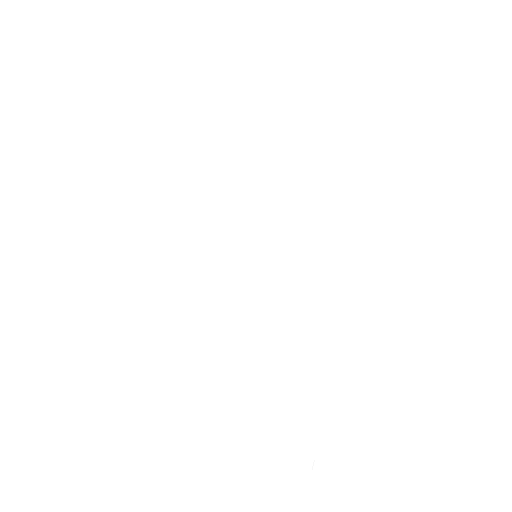
t = 0.00 s
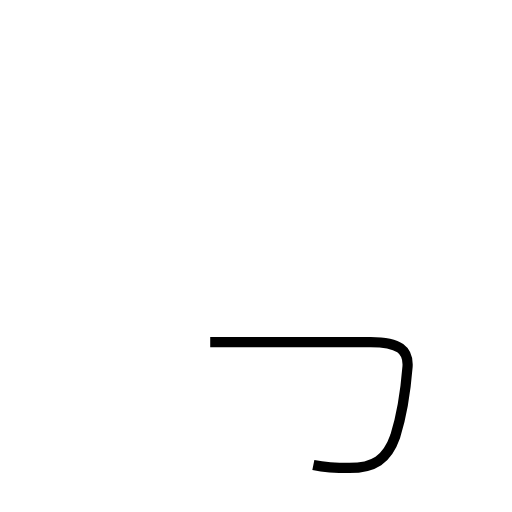
t = 1.11 s
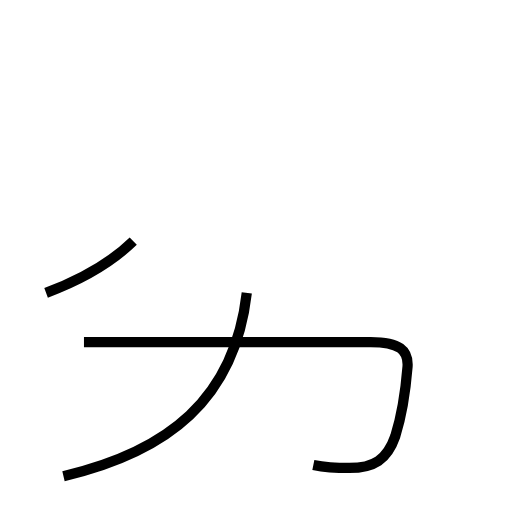
t = 2.60 s
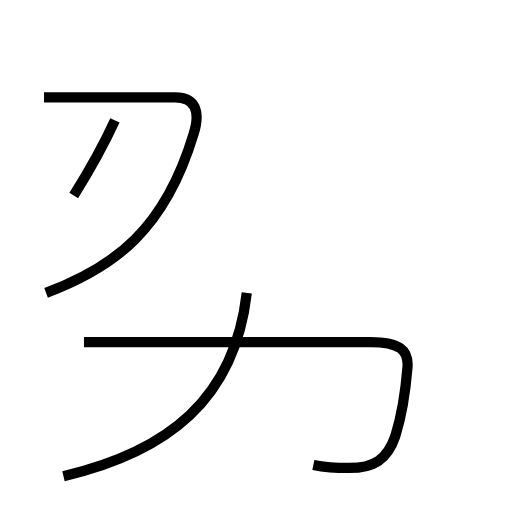
t = 3.75 s
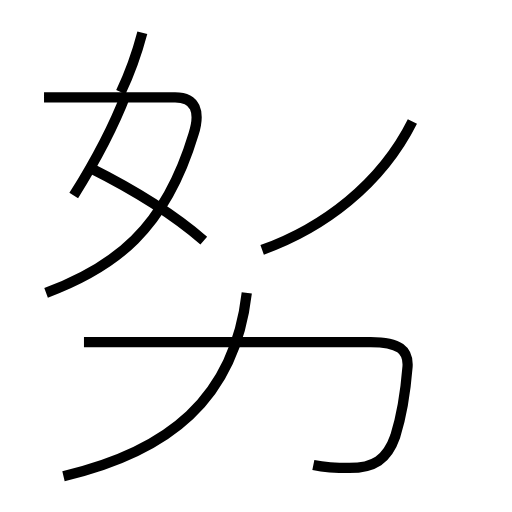
t = 5.01 s
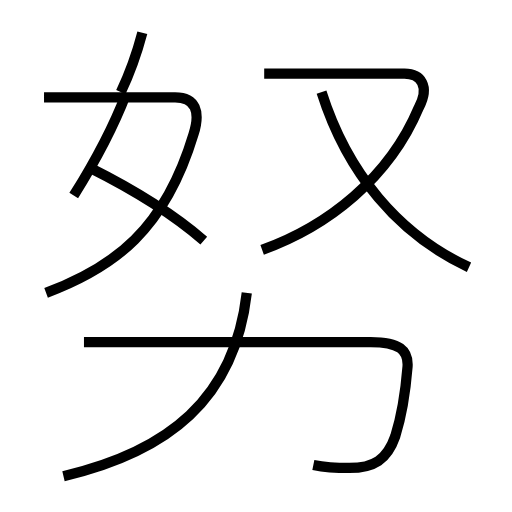
t = 6.29 s

The animated SVG that drew these frames (rendered in a browser with its animation timeline set to each time). Animation: 8 SMIL elements (animate=8); one cycle of 6.29 s.

<?xml version='1.0' encoding='utf-8'?>
<svg viewBox="0.0 -6.0 50.0 50.0" version="1.1" xmlns="http://www.w3.org/2000/svg"><rect x="-1000" y="-1000" width="2000" height="2000" stroke="white" fill="white" /><g style="fill:none;stroke:#000000;stroke-width:1"><path d="M 30.6 1.4 C 31.6 1.6 32.9 1.7 34.1 1.7 C 36.5 1.7 37.8 0.9 38.6 -1.4 C 39.2 -3.3 39.6 -5.7 39.8 -8.2 C 39.9 -9.8 39.0 -10.6 36.2 -10.6 L 8.2 -10.6 " transform="translate(0.0 38.0)" stroke-dasharray="49.41172760072753" stroke-dashoffset="49.41172760072753"><animate attributeName="stroke-dashoffset" from="49.41172760072753" to="0" dur="1.482351828021826s" begin="0s; anim_end.end" fill="freeze" id="anim0" /></path><path d="M 6.2 2.5 C 16.4 0.1 22.9 -5.0 24.1 -15.4 " transform="translate(0.0 38.0)" stroke-dasharray="27.318177066063733" stroke-dashoffset="27.318177066063733"><animate attributeName="stroke-dashoffset" from="27.318177066063733" to="0" dur="0.8195453119819119s" begin="anim0.end" fill="freeze" id="anim1" /></path><path d="M 4.5 -15.4 C 11.2 -17.9 16.1 -21.6 18.9 -30.9 C 19.6 -33.1 19.1 -34.5 17.1 -34.5 L 4.3 -34.5 " transform="translate(0.0 38.0)" stroke-dasharray="39.85990478570548" stroke-dashoffset="39.85990478570548"><animate attributeName="stroke-dashoffset" from="39.85990478570548" to="0" dur="1.1957971435711643s" begin="anim1.end" fill="freeze" id="anim2" /></path><path d="M 7.2 -24.9 C 9.2 -28.1 11.0 -31.4 12.3 -34.8 " transform="translate(0.0 38.0)" stroke-dasharray="11.15380114456216" stroke-dashoffset="11.15380114456216"><animate attributeName="stroke-dashoffset" from="11.15380114456216" to="0" dur="0.33461403433686476s" begin="anim2.end" fill="freeze" id="anim3" /></path><path d="M 19.9 -20.5 C 16.9 -23.1 12.8 -25.6 8.8 -27.6 " transform="translate(0.0 38.0)" stroke-dasharray="13.208464920181061" stroke-dashoffset="13.208464920181061"><animate attributeName="stroke-dashoffset" from="13.208464920181061" to="0" dur="0.3962539476054318s" begin="anim3.end" fill="freeze" id="anim4" /></path><path d="M 11.8 -35.0 C 12.7 -36.9 13.4 -38.9 13.9 -40.8 " transform="translate(0.0 38.0)" stroke-dasharray="6.177120345703223" stroke-dashoffset="6.177120345703223"><animate attributeName="stroke-dashoffset" from="6.177120345703223" to="0" dur="0.18531361037109667s" begin="anim4.end" fill="freeze" id="anim5" /></path><path d="M 25.6 -19.6 C 32.0 -21.9 38.0 -26.6 40.9 -33.5 C 42.0 -35.6 41.1 -36.8 39.5 -36.8 L 25.8 -36.8 " transform="translate(0.0 38.0)" stroke-dasharray="39.54199631615067" stroke-dashoffset="39.54199631615067"><animate attributeName="stroke-dashoffset" from="39.54199631615067" to="0" dur="1.1862598894845202s" begin="anim5.end" fill="freeze" id="anim6" /></path><path d="M 45.8 -17.9 C 38.9 -21.1 33.9 -27.1 31.4 -35.0" transform="translate(0.0 38.0)" stroke-dasharray="23.030432391875834" stroke-dashoffset="23.030432391875834"><animate attributeName="stroke-dashoffset" from="23.030432391875834" to="0" dur="0.690912971756275s" begin="anim6.end" fill="freeze" id="anim_end" /></path></g></svg>
